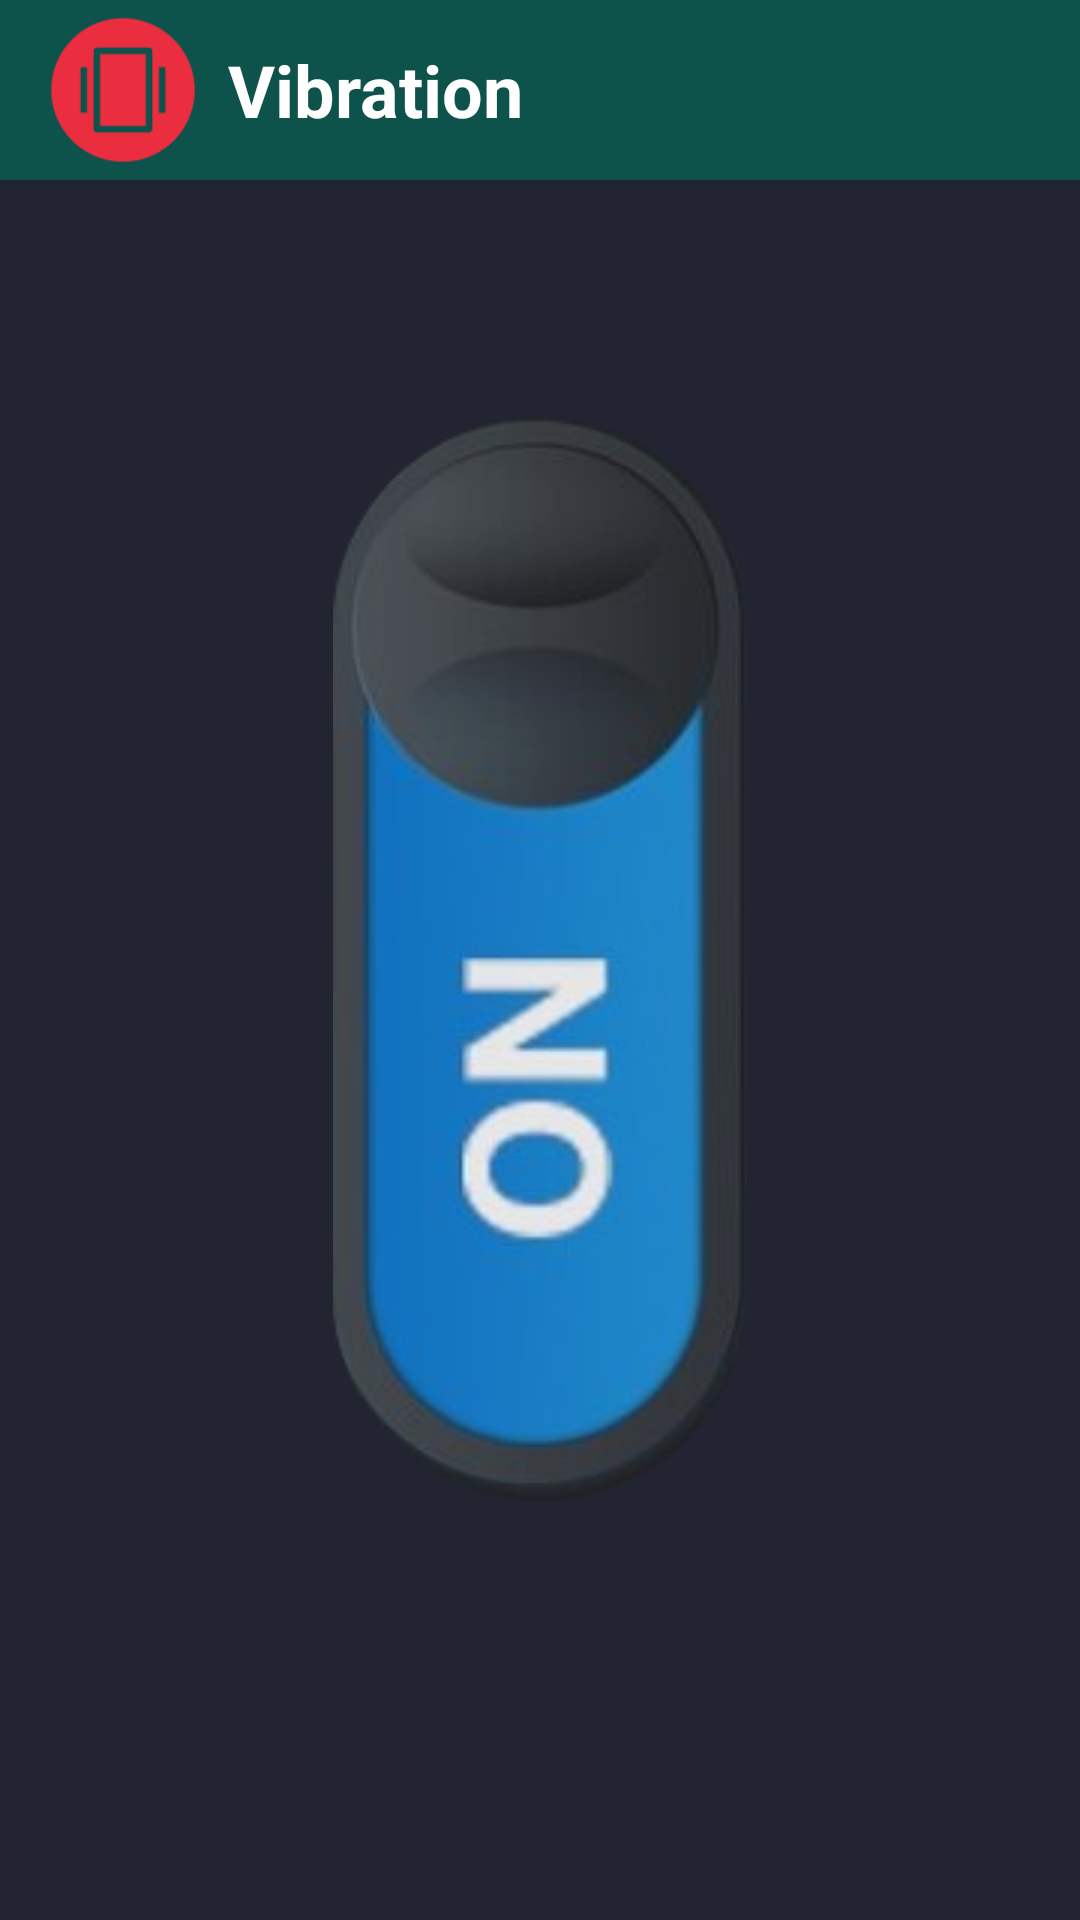

This screen was rendered from an Android layout file. Write that file and the resources it references.
<!-- AndroidManifest.xml: application theme Theme.NetsCampProject -->
<!-- res/layout/activity_vibration.xml -->
<?xml version="1.0" encoding="utf-8"?>
<RelativeLayout xmlns:android="http://schemas.android.com/apk/res/android"
    xmlns:app="http://schemas.android.com/apk/res-auto"
    xmlns:tools="http://schemas.android.com/tools"
    android:layout_width="match_parent"
    android:layout_height="match_parent"
    android:background="#222431"
    tools:context=".vibration_activity">

    <Toolbar
        android:layout_width="match_parent"
        android:layout_height="60dp"
        android:layout_gravity="center"
        android:background="#0E524C">

        <LinearLayout
            android:layout_width="match_parent"
            android:layout_height="match_parent"
            android:orientation="horizontal">

            <ImageView
                android:layout_width="50dp"
                android:layout_height="50dp"
                android:layout_gravity="center"
                android:src="@drawable/vibrateicon" />

            <TextView
                android:layout_width="match_parent"
                android:layout_height="wrap_content"
                android:layout_gravity="center"
                android:layout_marginStart="10dp"
                android:text="Vibration"
                android:textColor="@color/white"
                android:textSize="24sp"
                android:textStyle="bold" />

        </LinearLayout>
    </Toolbar>

    <ImageButton
        android:id="@+id/vibbtn"
        android:layout_width="wrap_content"
        android:layout_height="wrap_content"
        android:layout_centerInParent="true"
        android:background="#222431"
        app:srcCompat="@drawable/togglebtnon" />

    <ImageView
        android:id="@+id/imagefwd"
        android:layout_width="80dp"
        android:layout_height="200dp"
        android:src="@drawable/fwd"
        android:visibility="invisible"
        android:layout_marginEnd="20dp"
        android:layout_centerVertical="true"
        android:layout_alignParentEnd="true">

    </ImageView>

    <ImageView
        android:id="@+id/imagebkw"
        android:layout_width="80dp"
        android:layout_height="200dp"
        android:src="@drawable/bkw"
        android:visibility="invisible"
        android:layout_marginStart="20dp"
        android:layout_centerVertical="true"
        android:layout_alignParentStart="true">

    </ImageView>

</RelativeLayout>
<!-- resources referenced by this layout -->
<resources>
  <color name="white">#FFFFFFFF</color>
  <!-- drawable bkw: jpg bitmap (drawable, 22438 bytes) -->
  <!-- drawable fwd: jpg bitmap (drawable, 22028 bytes) -->
  <!-- drawable togglebtnon: png bitmap (drawable, 51321 bytes) -->
  <!-- drawable vibrateicon: png bitmap (drawable, 3412 bytes) -->
  <style name="Theme.NetsCampProject" parent="Theme.AppCompat.Light.DarkActionBar">
          
          <item name="colorPrimary">#0E524C</item>
          <item name="colorPrimaryVariant">#0E524C</item>
          <item name="colorOnPrimary">@color/white</item>
          
          <item name="colorSecondary">@color/teal_200</item>
          <item name="colorSecondaryVariant">@color/teal_700</item>
          <item name="colorOnSecondary">@color/black</item>
          <item name="actionBarTheme">@color/endcolorgradient</item>
          <item name="fontFamily">@font/amarante</item>
          
          <item name="android:statusBarColor" tools:targetApi="l">?attr/colorPrimaryVariant</item>
          
      </style>
  <color name="teal_200">#FF03DAC5</color>
  <color name="teal_700">#FF018786</color>
  <color name="black">#FF000000</color>
  <color name="endcolorgradient">#0E524C</color>
</resources>
